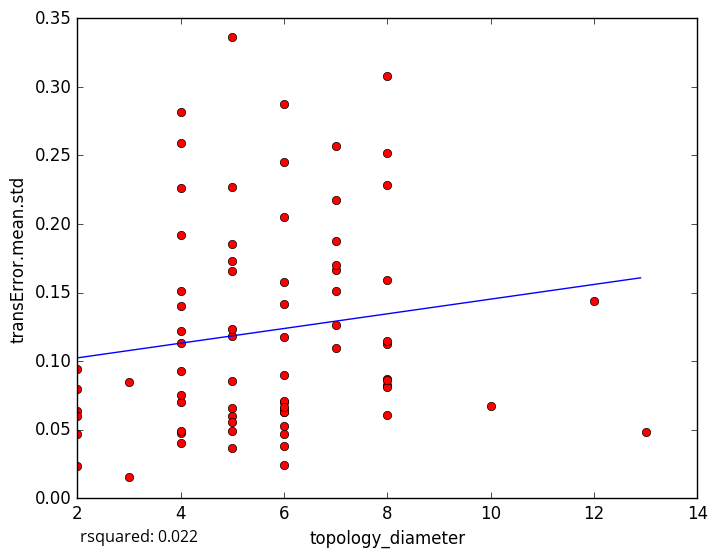

The data file committed next to this chart (first rows):
topology_diameter, transError.mean.std
7, 0.1876
6, 0.1175
7, 0.1509
6, 0.06261
5, 0.03632
6, 0.02402
2, 0.02318
6, 0.2449
5, 0.1184
7, 0.2568
6, 0.04688
6, 0.05256
6, 0.06527
6, 0.03804
5, 0.0487
2, 0.04719
3, 0.0157
2, 0.07955
8, 0.06099
2, 0.06345
6, 0.1573
4, 0.2259
5, 0.336
4, 0.1923
4, 0.09251
5, 0.173
4, 0.1509
4, 0.1134
2, 0.09406
8, 0.2284
13, 0.0485
6, 0.07005
6, 0.2878
7, 0.1099
8, 0.3082
8, 0.252
8, 0.1588
8, 0.1122
4, 0.04029
8, 0.08253
7, 0.1264
4, 0.07036
8, 0.1148
6, 0.08964
5, 0.185
12, 0.1437
4, 0.2817
7, 0.2172
8, 0.08682
4, 0.122
3, 0.08445
8, 0.08126
4, 0.04783
5, 0.1654
6, 0.06304
8, 0.08621
5, 0.1237
7, 0.1662
6, 0.2051
10, 0.06753
... 18 more rows
